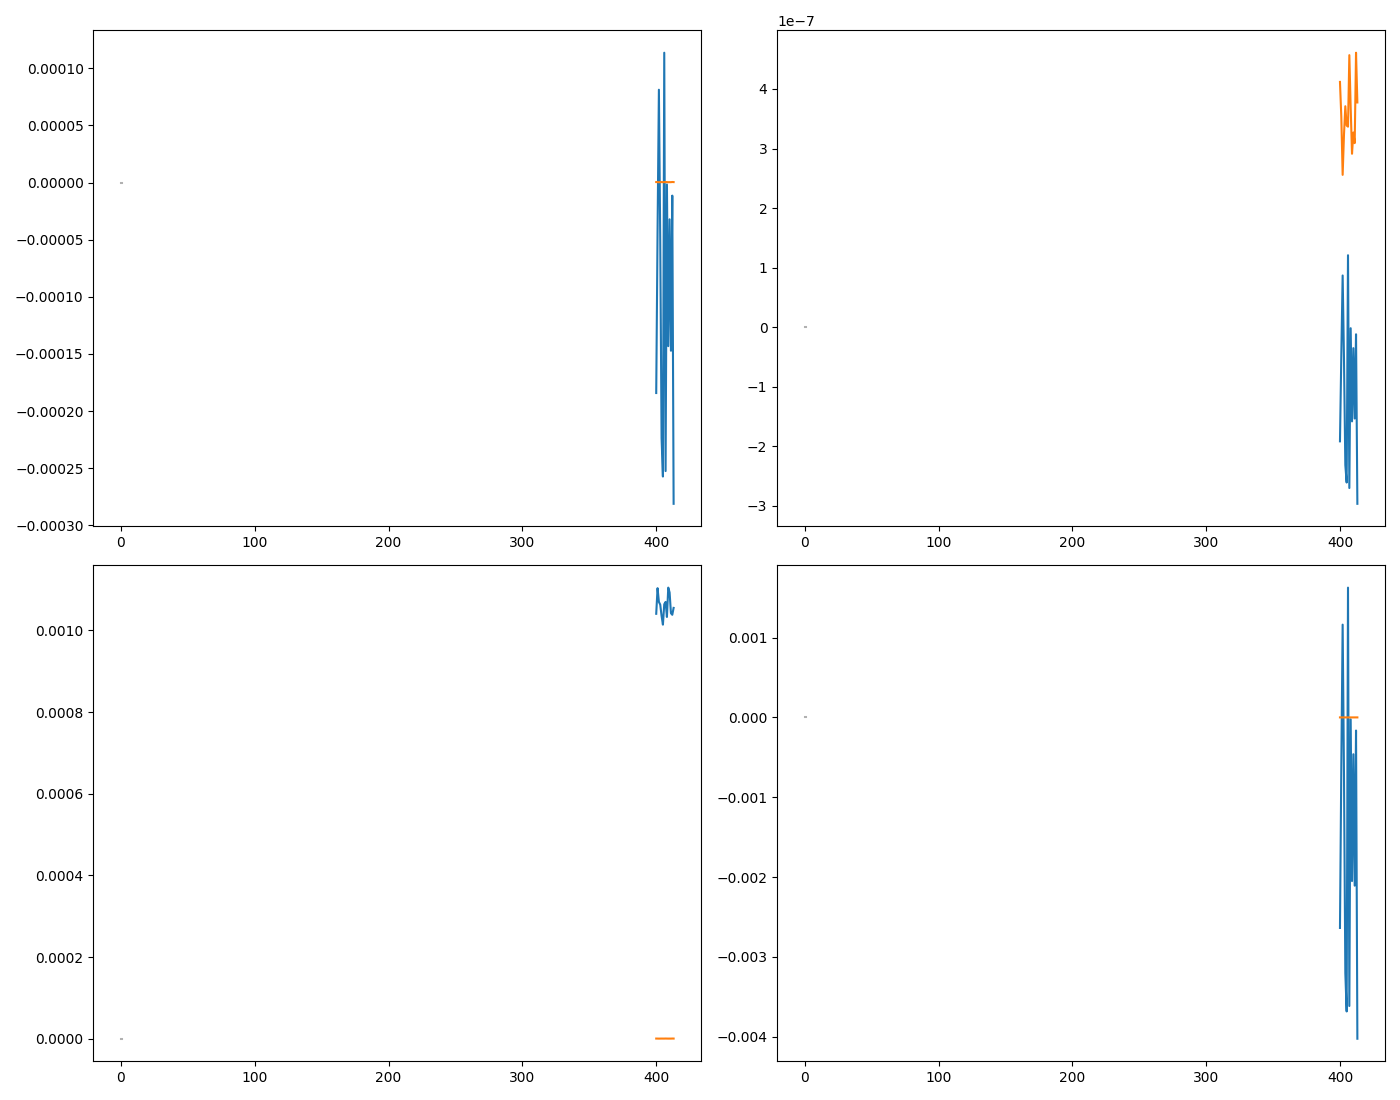

Source data for this figure (header and first rows):
WL, DC, DC_std, AC, AC_std, CD, CD_std, I_L, I_L_std, I_R, I_R_std, gabs, gabs_std, m_ellip, m_ellip_std, ellip, ellip_std
400.0, 0.001041, 0.0, -1.9162552341122578e-07, 5.782108166902209e-07, -1.9162552341122578e-07, 0.0002413, 0.00104, 5.782108166902209e-07, 0.001041, 5.782108166902209e-07, -0.0001842, 0.0005557, -0.2637, 0.7958, -0.002637, 0.007958
401.0, 0.001103, 0.0, -4.7134644626068704e-08, 4.808913652738426e-07, -4.7134644626068704e-08, 0.0001893, 0.001103, 4.808913652738426e-07, 0.001103, 4.808913652738426e-07, -4.2721939897215673e-05, 0.0004359, -0.06118, 0.6242, -0.0006118, 0.006242
402.0, 0.00107, 0.0, 8.682232787523556e-08, 3.692288847719182e-07, 8.682232787523556e-08, 0.0001499, 0.00107, 3.692288847719182e-07, 0.00107, 3.692288847719182e-07, 8.117260176950317e-05, 0.0003452, 0.1162, 0.4943, 0.001162, 0.004944
403.0, 0.001063, 0.0, -5.3008516637980954e-08, 4.778266199666261e-07, -5.3008516637980954e-08, 0.0001952, 0.001063, 4.778266199666261e-07, 0.001063, 4.778266199666261e-07, -4.9870361586017464e-05, 0.0004495, -0.07142, 0.6438, -0.0007142, 0.006438
404.0, 0.001035, 0.0, -2.3146742885815037e-07, 4.300660102110654e-07, -2.3146742885815037e-07, 0.0001804, 0.001035, 4.300660102110654e-07, 0.001036, 4.300660102110654e-07, -0.0002235, 0.0004153, -0.3201, 0.5948, -0.003201, 0.005948
405.0, 0.001014, 0.0, -2.608036231423148e-07, 4.211862471128902e-07, -2.608036231423148e-07, 0.0001804, 0.001014, 4.211862471128902e-07, 0.001014, 4.211862471128902e-07, -0.0002572, 0.0004154, -0.3683, 0.5948, -0.003684, 0.005949
406.0, 0.001064, 0.0, 1.2081189365914253e-07, 4.602607419044712e-07, 1.2081189365914253e-07, 0.0001878, 0.001064, 4.602607419044712e-07, 0.001064, 4.602607419044712e-07, 0.0001136, 0.0004326, 0.1626, 0.6195, 0.001626, 0.006195
407.0, 0.00107, 0.0, -2.700141616590022e-07, 5.48781907824242e-07, -2.700141616590022e-07, 0.0002228, 0.001069, 5.48781907824242e-07, 0.00107, 5.48781907824242e-07, -0.0002524, 0.0005131, -0.3615, 0.7347, -0.003615, 0.007348
408.0, 0.001033, 0.0, -1.7145867002993093e-09, 5.128833018782898e-07, -1.7145867002993093e-09, 0.0002156, 0.001033, 5.128833018782898e-07, 0.001033, 5.128833018782898e-07, -1.6601854663124247e-06, 0.0004966, -0.002377, 0.7112, -2.3776047351244633e-05, 0.007112
409.0, 0.001105, 0.0, -1.5812350580551692e-07, 3.732446452468739e-07, -1.5812350580551692e-07, 0.0001467, 0.001104, 3.732446452468739e-07, 0.001105, 3.732446452468739e-07, -0.0001432, 0.0003379, -0.205, 0.4839, -0.00205, 0.004839
410.0, 0.001093, 0.0, -3.5175414015529855e-08, 4.5783111224174095e-07, -3.5175414015529855e-08, 0.0001819, 0.001093, 4.5783111224174095e-07, 0.001093, 4.5783111224174095e-07, -3.219269361300959e-05, 0.000419, -0.0461, 0.6, -0.000461, 0.006001
411.0, 0.001042, 0.0, -1.5334199102465712e-07, 4.1706164418568263e-07, -1.5334199102465712e-07, 0.0001738, 0.001042, 4.1706164418568263e-07, 0.001042, 4.1706164418568263e-07, -0.0001472, 0.0004003, -0.2107, 0.5732, -0.002108, 0.005732
412.0, 0.001038, 0.0, -1.1903746018717208e-08, 6.368584402866933e-07, -1.1903746018717208e-08, 0.0002664, 0.001038, 6.368584402866933e-07, 0.001038, 6.368584402866933e-07, -1.1466872975884945e-05, 0.0006135, -0.01642, 0.8785, -0.0001642, 0.008786
413.0, 0.001055, 0.0, -2.9651769646684323e-07, 4.7509433285035924e-07, -2.9651769646684323e-07, 0.0001955, 0.001055, 4.7509433285035924e-07, 0.001055, 4.7509433285035924e-07, -0.0002811, 0.0004503, -0.4025, 0.6449, -0.004025, 0.00645
